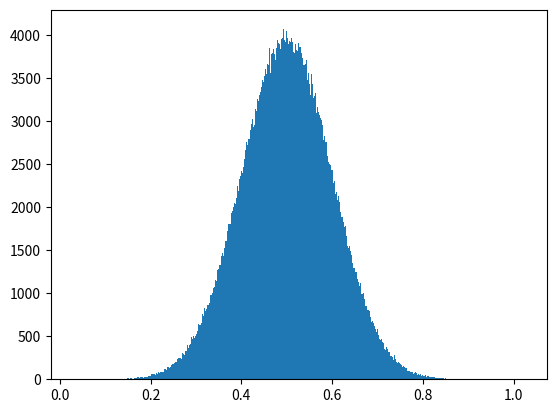

This chart was generated by the following Python code: (Note: this script raises an exception after producing the figure.)
import numpy as np
import matplotlib.pyplot as plt

from scipy.stats import norm
from sys import exit

rng = np.random.RandomState(0)

def safe_ln(x, minval=0.0000000001):
    return np.log(x.clip(min=minval))

def black_box(n_samples, theta=1.0, phi=0.2, random_state=None):
    """
    Black box for which we know the distribution follows normal
    with mean theta and std phi.
    """
    rng = np.random.RandomState(random_state)
    return phi * rng.randn(n_samples) + theta


def log_likelihood(X, theta, phi):
    """
    Gives likelihood of P(X | theta, phi)
    """
    # Generate samples to estimate the empirical distribution.
    samples = black_box(10**6, theta, phi)
    n, bins, _ = plt.hist(samples, 1000, normed=True)
    plt.clf()
    bin_indices = np.searchsorted(bins, X) - 1

    # Clip values outside the interval.
    bin_indices[bin_indices == -1] = 0
    bin_indices[bin_indices == len(n)] = len(n) - 1
    n_counts = n[bin_indices]
    P_X_given_theta = n_counts / np.sum(n_counts)
    return np.sum(safe_ln(P_X_given_theta))


def compute_log_posterior(thetas, phi, X, log_prior, toy_iter="init", phi_iter="init"):
    """
    Compute P(theta | phi, X)
    """
    log_posterior = np.empty_like(thetas)
    log_likelihoods = np.empty_like(thetas)

    
    for i, theta in enumerate(thetas):
        # Find log(\prod_{i=1}^n P(X_i | t, phi)
        log_like = log_likelihood(X, theta, phi)
        log_likelihoods[i] = log_like

    plt.plot(thetas, log_likelihoods)
    plt.show()
    plt.clf()
    max_log_like = max(log_likelihoods)
    log_likelihoods -= max_log_like
    log_posterior = log_likelihoods + log_prior

    posterior = np.exp(log_posterior)
    sum_posterior = np.sum(posterior)
    norm_posterior = posterior / sum_posterior
    log_posterior = np.log(norm_posterior)

    plt.plot(thetas, log_likelihoods)
    plt.show()
    exit()


    best_like_theta = thetas[np.argmax(log_likelihoods)]
    title_string = (
        "log_likelihood P(X | theta, phi=%0.2f), max at %0.2f, %s" %
        (phi, best_like_theta, str(toy_iter)))
    plt.title(title_string)
    plt.xlabel("Thetas")
    plt.ylabel("Log Likelihood")
    plt.savefig("LL - Iteration, phi iter: %s, toy iter: %s" %
                (str(phi_iter), str(toy_iter)))
    plt.clf()

    plt.plot(thetas, log_posterior)
    best_pos_theta = thetas[np.argmax(log_posterior)]
    title_string = (
        "log_posterior P(theta | X, phi=%0.2f), max at %0.2f, %s" %
        (phi, best_pos_theta, str(toy_iter)))
    plt.title(title_string)
    plt.xlabel("Thetas")
    plt.ylabel("Log Posterior") 
    plt.savefig("LP - Iteration, phi iter: %s, toy iter: %s" %
                (str(phi_iter), str(toy_iter)))
    plt.clf()

    return np.array(log_posterior)


def optimize_phi(log_posterior, log_prior, thetas):
    # entropy of posterior
    best_entropy = np.sum(log_posterior)

    phis = np.linspace(0.5, 1.5, 20)
    mean_inf_gains = []
    best_phys = []
    N_toys = 10
    for phi_iter, phi in enumerate(phis):
        print("Phi Iter: %d" % phi_iter)
        inf_gain = []

        for i in range(N_toys):
            print("optimize_phi " + str(i))
            theta_best = np.argmax(log_posterior)
            toy_data = black_box(1000, theta_best, phi, i)
            log_posterior = compute_log_posterior(
                thetas, phi, toy_data, log_prior, phi_iter, i)
            curr_entropy = np.sum(log_posterior)
            inf_gain.append(best_entropy - curr_entropy)
            best_phys.append(phis[np.argmax(inf_gain)])
        inf_gains.append(np.mean(inf_gain))
    return phis[np.argmax(inf_gains)]


def do_real_experiments(phi, theta, log_prior, thetas):
    """
    Estimate the true value of phi for an experiment.
    """

    # Generate 1000 samples from the black box.
    real_data =  black_box(1000, theta, phi, 0)

    # Prior:
    # Assume P(theta | phi) is a gaussian with mean 1.0
    # and std 0.1

    log_posterior = compute_log_posterior(thetas, phi, real_data, log_prior)

    print("toy_posterior generated")
    best_phi = optimize_phi(log_posterior, log_prior, thetas)
    return best_phi, log_posterior

# generate a set of plausible thetas
thetas = np.linspace(0.5, 1.5, 100)

N_experiments = 5
log_prior = np.log(norm.pdf(thetas, 1.0, 0.1))
phi = 0.1
theta = 1.0

for i in range(N_experiments):
    phi, log_posterior = do_real_experiments(phi, theta, log_prior, thetas)
    theta = np.argmax(log_posterior)
